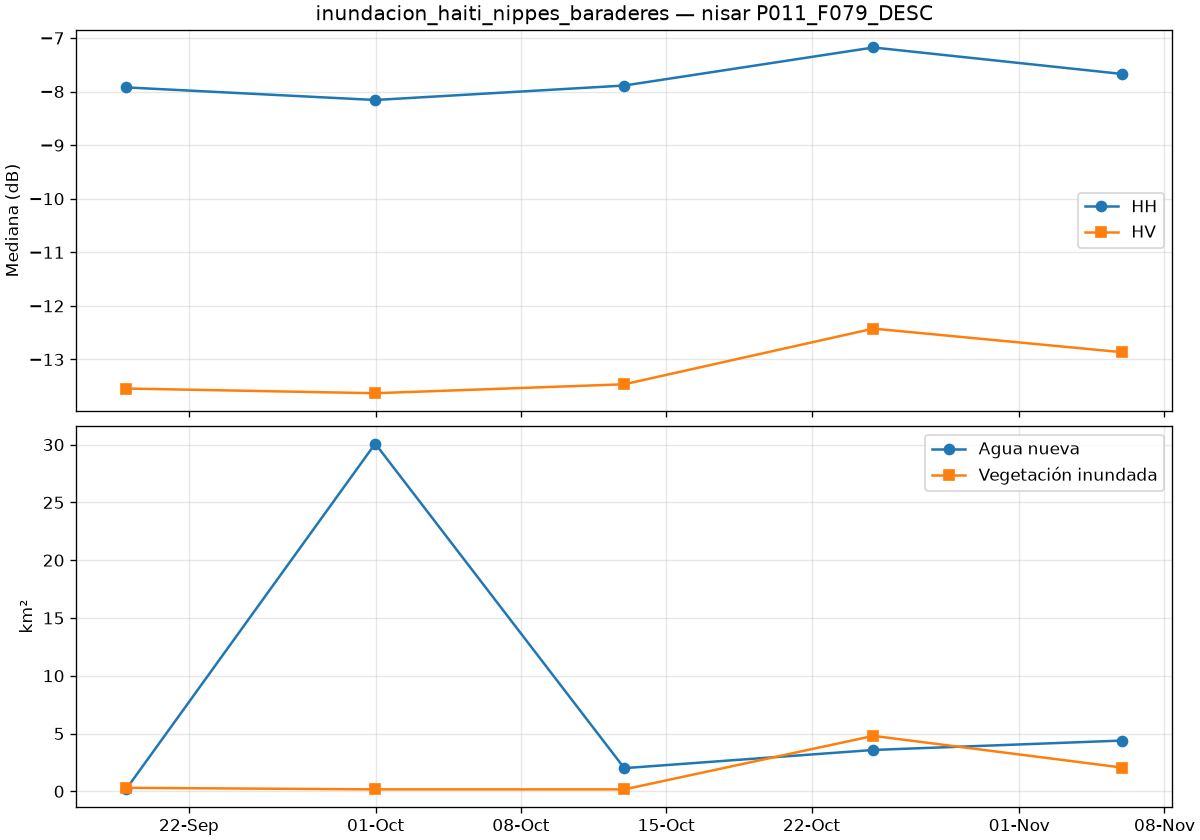

The file beside this chart, header and first rows:
date, is_baseline, co_median_db, cross_median_db, valid_pct, new_water_km2, flooded_veg_km2, permanent_water_km2, flood_total_km2
2026-09-18T23:25:16Z, True, -7.922, -13.54, 100.0, 0.19, 0.304, 5.591, 0.494
2026-09-30T23:25:16Z, True, -8.157, -13.63, 100.0, 30.09, 0.17, 16.09, 30.25
2026-10-12T23:25:16Z, True, -7.887, -13.46, 100.0, 2.006, 0.169, 15.1, 2.175
2026-10-24T23:25:16Z, False, -7.177, -12.42, 100.0, 3.58, 4.799, 8.88, 8.379
2026-11-05T23:25:17Z, False, -7.672, -12.87, 100.0, 4.394, 2.052, 3.843, 6.446
